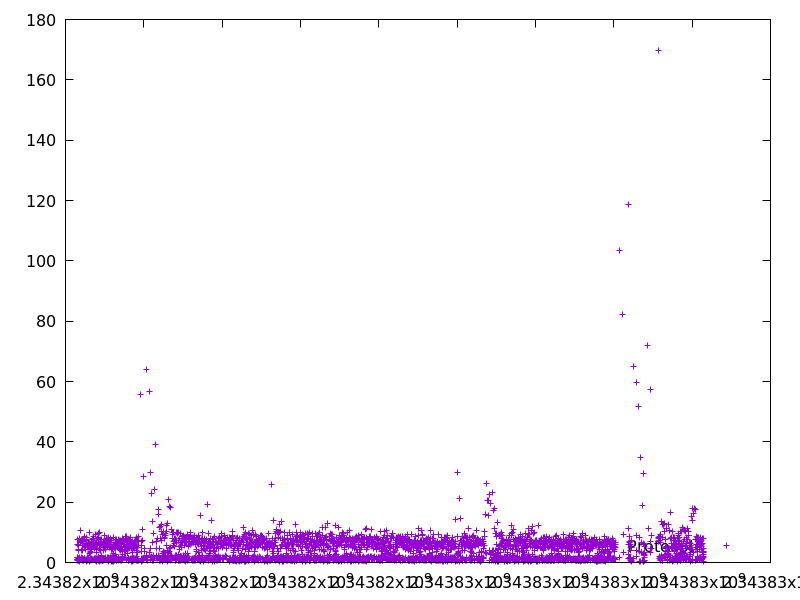

Values plotted in this chart, from the file beside it:
2343816302.1441393, 5.880077
2343816304, 1.603
2343816311, 7.538
2343816313, 1.727
2343816314, 0.6262
2343816315, 1.181
2343816316, 0.9562
2343816317, 1.075
2343816323, 5.568
2343816324, 0.6442
2343816325, 0.9276
2343816326, 1.39
2343816327, 1.003
2343816328, 0.6155
2343816332, 3.903
2343816333, 1.52
2343816338, 4.424
2343816345, 7.716
2343816347, 1.463
2343816347, 0.5455
2343816349, 1.055
2343816357, 8.131
2343816358, 1.129
2343816360, 1.534
2343816367, 7.586
2343816368, 0.452
2343816378, 10.47
2343816379, 0.8714
2343816386, 6.865
2343816393, 6.516
2343816397, 3.897
2343816404, 7.174
2343816411, 7.217
2343816418, 7.141
2343816420, 1.816
2343816428, 7.448
2343816428, 0.5388
2343816433, 4.394
2343816434, 1.372
2343816438, 4.1
2343816439, 0.9346
2343816445, 5.785
2343816446, 1.337
2343816453, 7.073
2343816455, 1.061
2343816462, 6.914
2343816462, 0.8673
2343816463, 0.9198
2343816464, 0.7715
2343816473, 8.357
2343816474, 1.21
2343816483, 8.748
2343816488, 5.697
2343816490, 1.262
2343816496, 5.748
2343816497, 1.24
2343816503, 5.771
2343816504, 1.184
2343816509, 5.378
2343816514, 4.333
2343816519, 4.966
... 3,716 more rows
